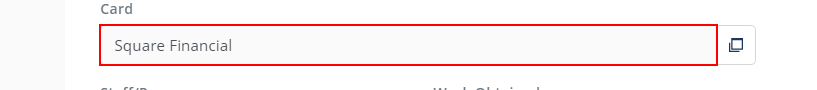
Task: Robotic Enterprise Framework
Workflow: test

Step 1: get-text from the text box in window 'Matter Options*LEAP' (chrome.exe)

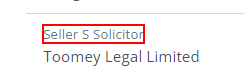
Step 2: click on the element 'Seller*Solicitor' in window 'Matter Details * | LEAP' (chrome.exe)